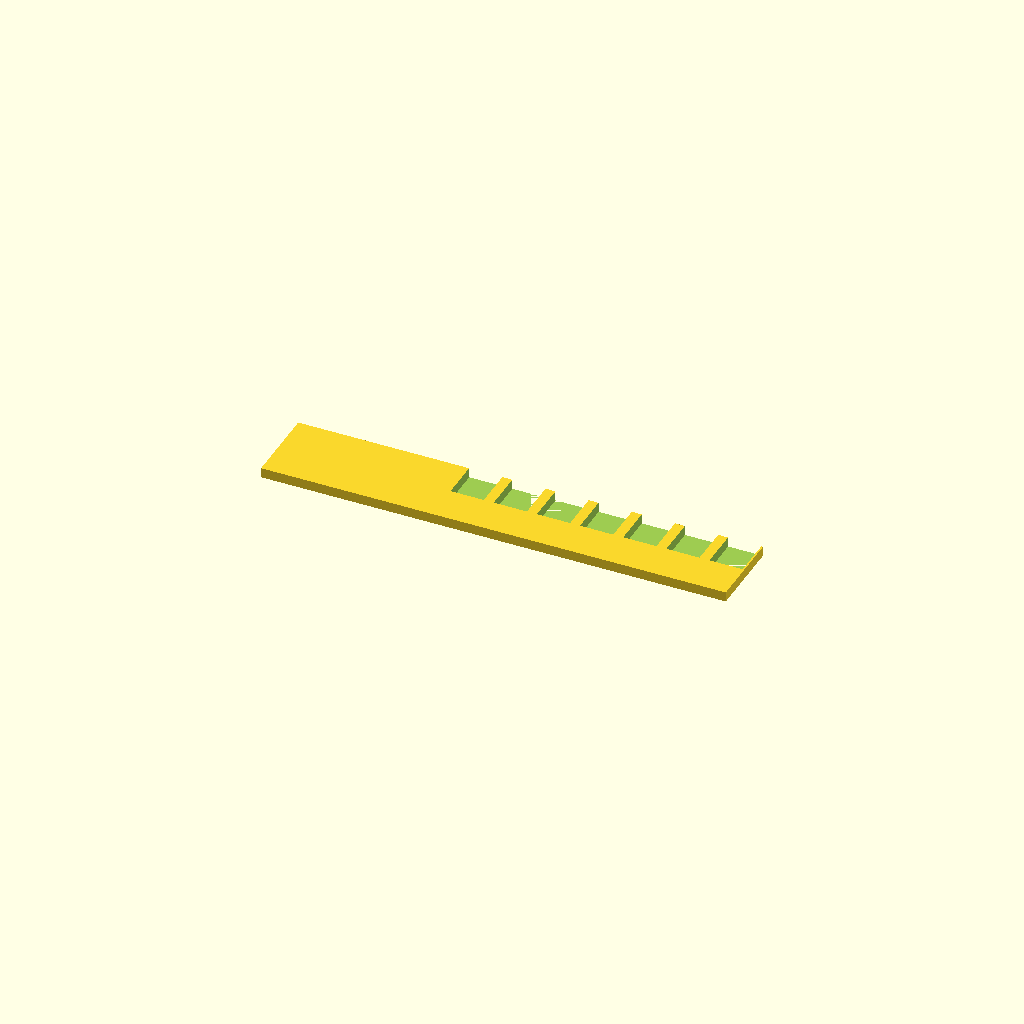
Cell 1: rendered with the file's own defaults.
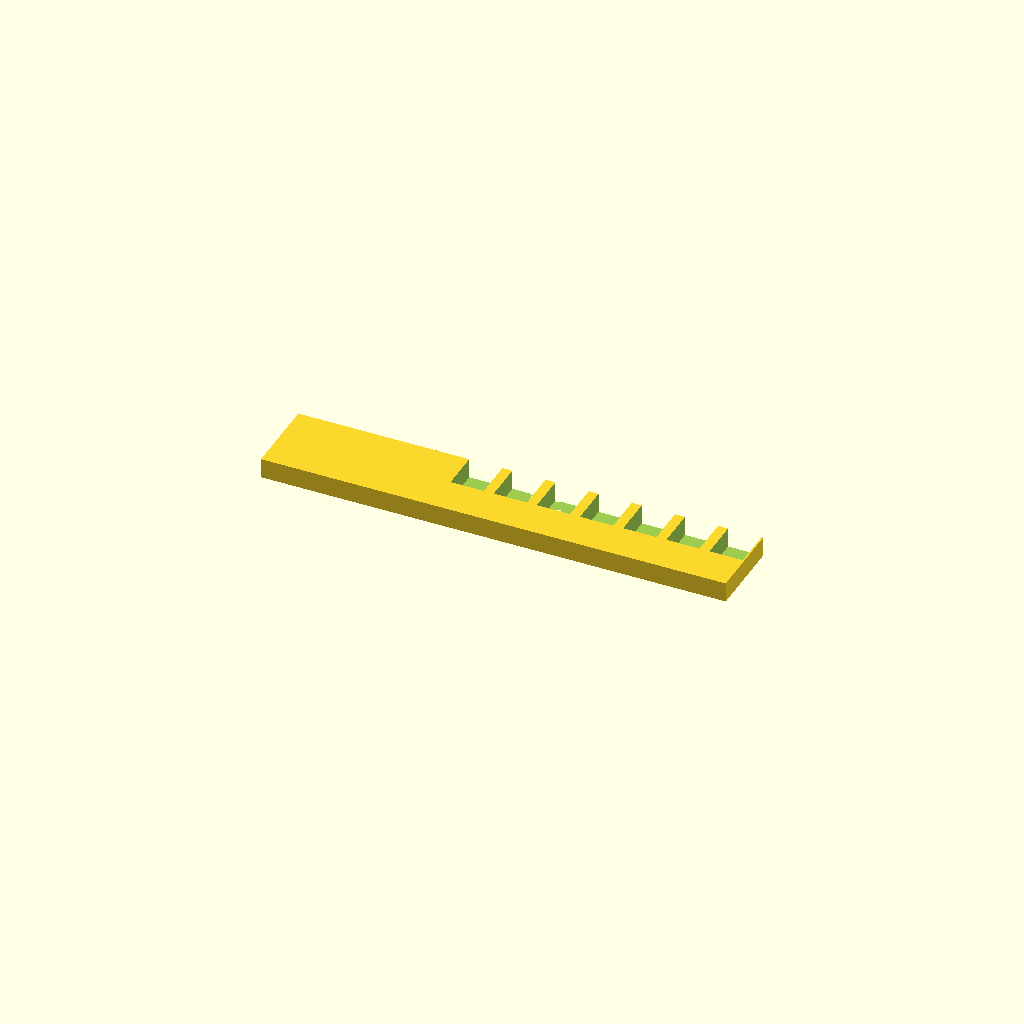
Cell 2: the same model with plate_t = 3.
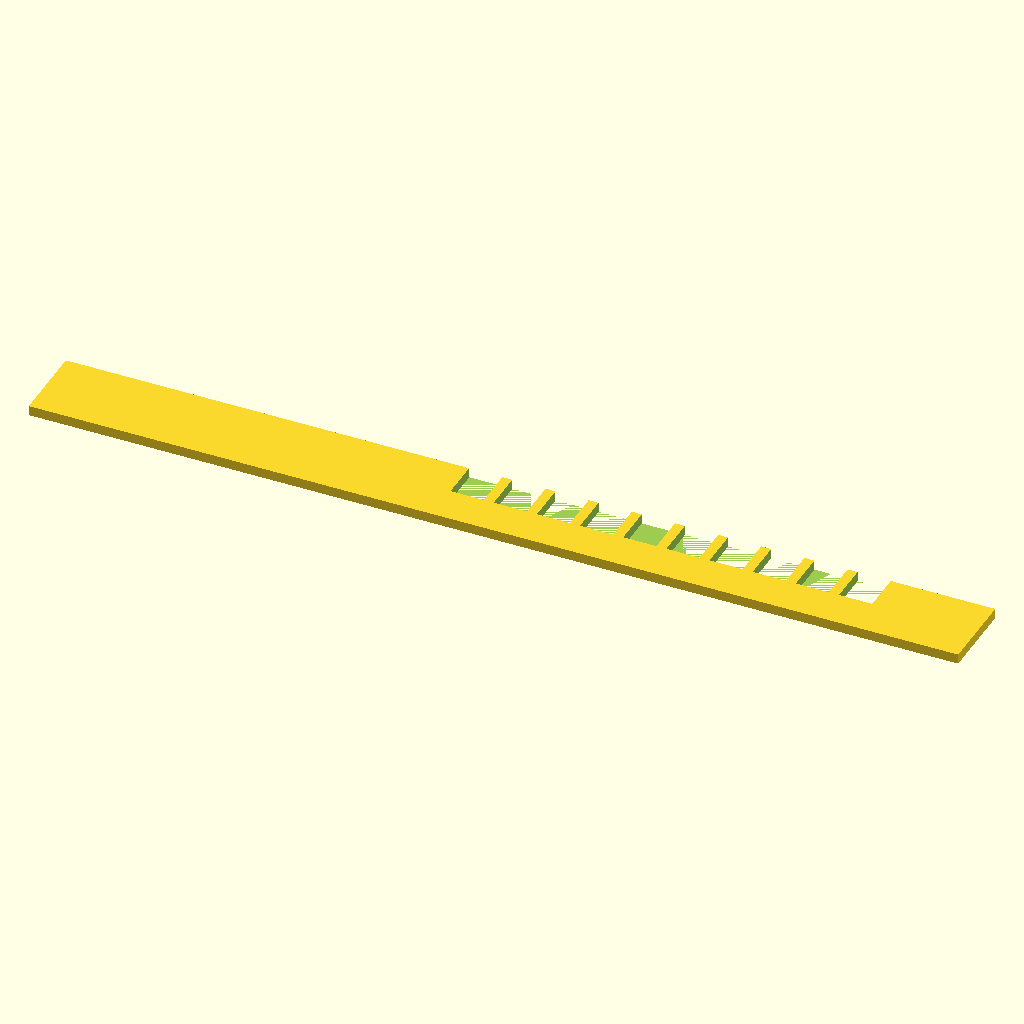
Cell 3: the same model with spine_len = 140.
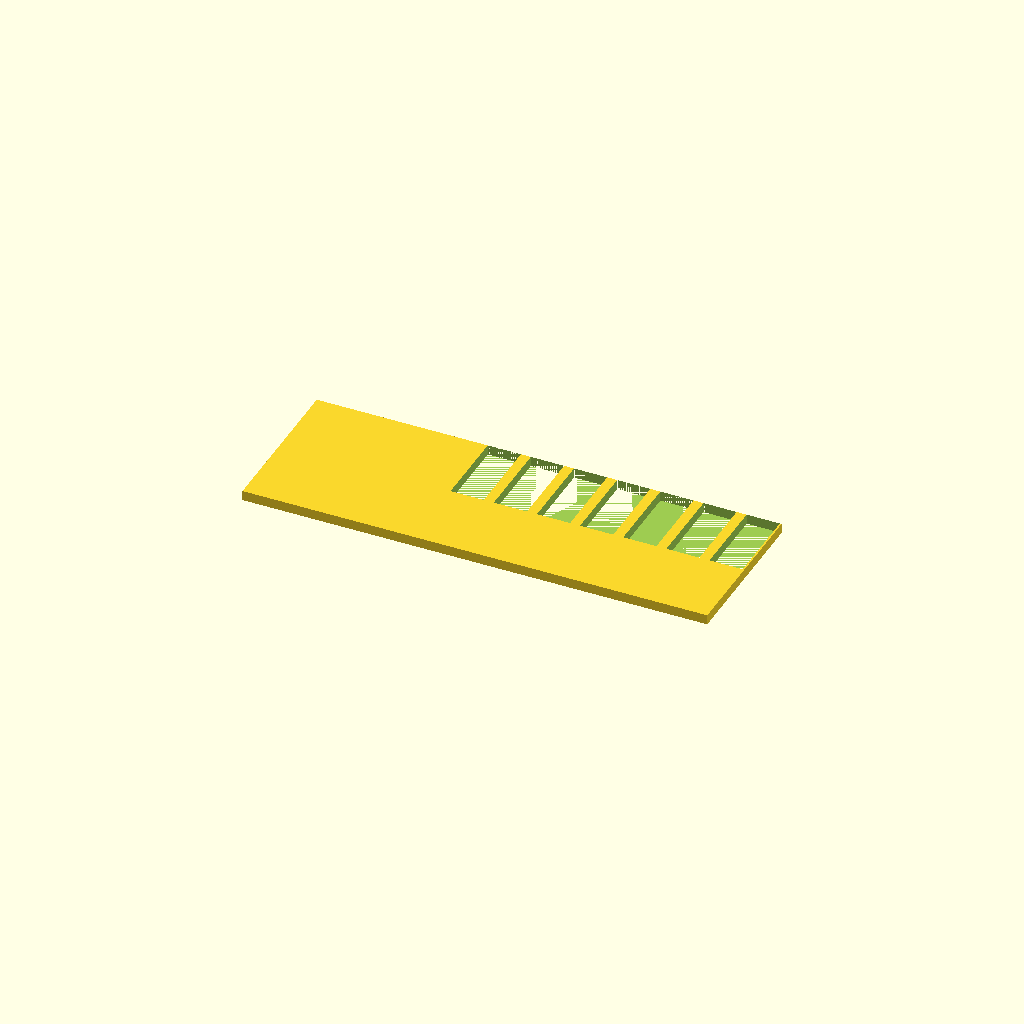
Cell 4: the same model with spine_w = 24.
One fixed orthographic camera (rotation 55°, 0°, 25°; colour scheme Cornfield) for every cell.
Source of the model, bench/results/gpu-v9-g2/code/scadcoder-v9/gel_comb_10well_s1_a2.scad:
// 10-well comb for agarose gel casting
// Print orientation: flat on bed, teeth pointing down (-Z)

// ---- Dimensions (mm) ----
plate_t      = 1.5;    // plate thickness (Z)
spine_len    = 70;     // spine length (X)
spine_w      = 12;     // spine width (Y)
tooth_n      = 10;     // number of teeth
tooth_w      = 5.0;    // tooth width (X)
tooth_l      = 12;     // tooth length (Y)
gap          = 1.5;    // gap between teeth (X)
eps          = 0.5;    // cutter overshoot

$fn = 64;

pitch = tooth_w + gap;
x0    = -(tooth_n - 1) * gap / 2;   // first tooth centre offset

difference() {
    // Plate
    translate([-spine_len / 2, -spine_w / 2, 0])
        cube([spine_len, spine_w, plate_t]);

    // Teeth
    for (i = [0 : tooth_n - 1])
        translate([x0 + i * pitch - tooth_w / 2, 0, 0])
            cube([tooth_w, tooth_l, plate_t + 2 * eps]);
}
Parameter table extracted from the source (name, type, default, range or options):
plate_t: number, default 1.5
spine_len: number, default 70
spine_w: number, default 12
tooth_n: number, default 10
tooth_w: number, default 5
tooth_l: number, default 12
gap: number, default 1.5
eps: number, default 0.5
